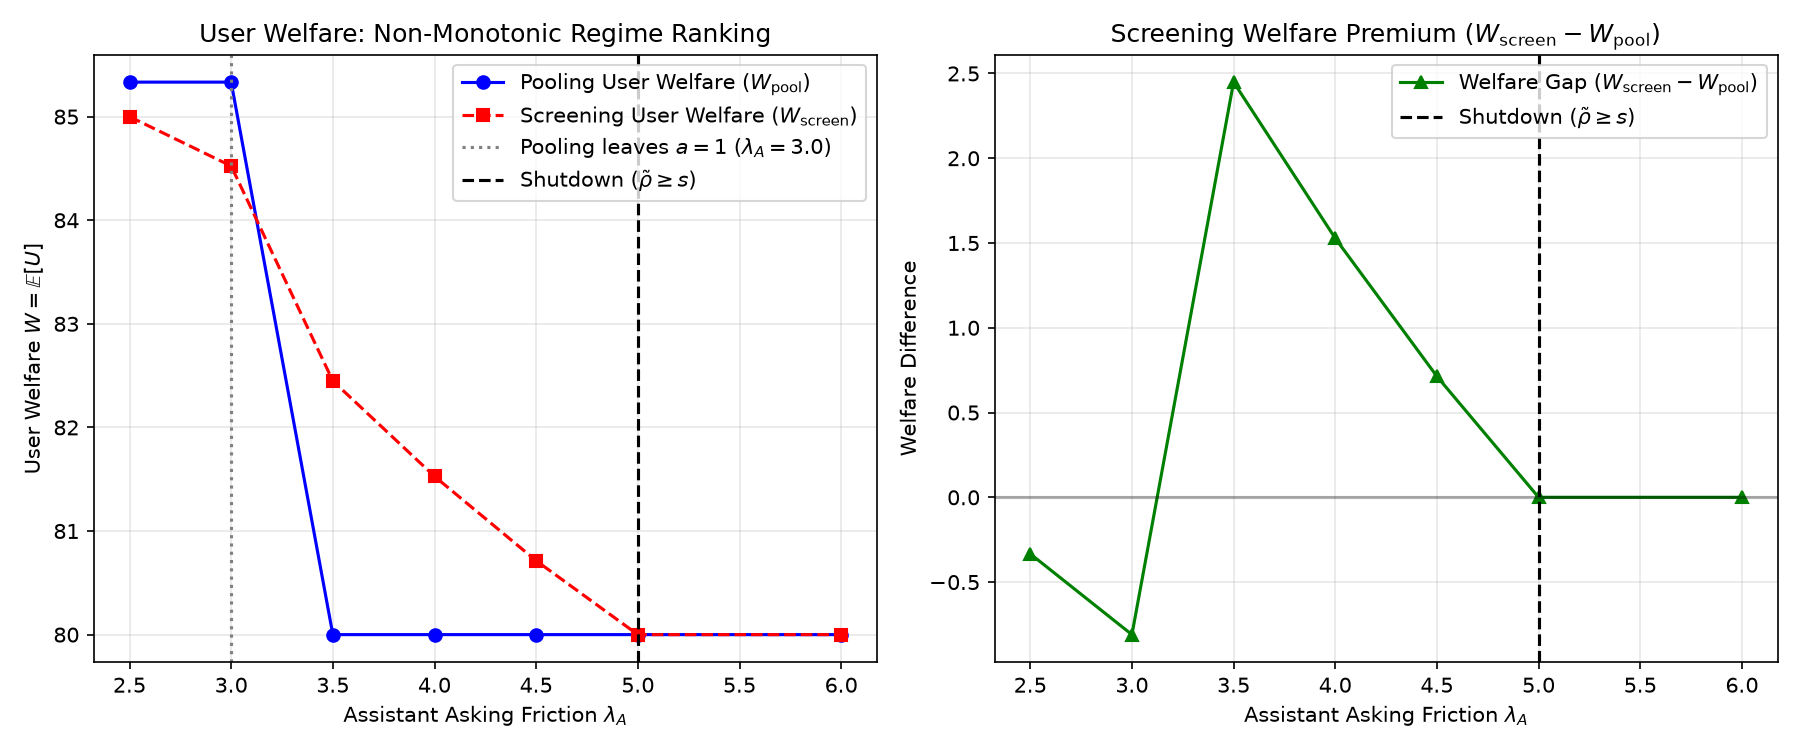

Data behind this chart, as committed beside it:
lambda_A, rho_tilde, Pi_pool, W_pool, a_pool, Pi_screen, W_screen, a_L_screen, a_H_screen, W_gap, Pi_gap
2.5, 0.5, 83.0, 85.33, 1.0, 83.33, 85.0, 1.0, 1.0, -0.3333, 0.3333
3.0, 1.0, 80.67, 85.33, 1.0, 81.7, 84.52, 1, 0.9689, -0.8099, 1.037
3.5, 1.5, 80.0, 80.0, 0.0, 80.71, 82.45, 0.0, 0.8095, 2.449, 0.7143
4.0, 2.0, 80.0, 80.0, 0.0, 80.28, 81.53, 0.0, 0.75, 1.528, 0.2778
4.5, 2.5, 80.0, 80.0, 0.0, 80.06, 80.71, 0.0, 0.7037, 0.7133, 0.06173
5.0, 3.0, 80.0, 80.0, 0.0, 80.0, 80.0, 0.0, 0.0, 0.0, 0.0
6.0, 4.0, 80.0, 80.0, 0.0, 80.0, 80.0, 0.0, 0.0, 0.0, 0.0
